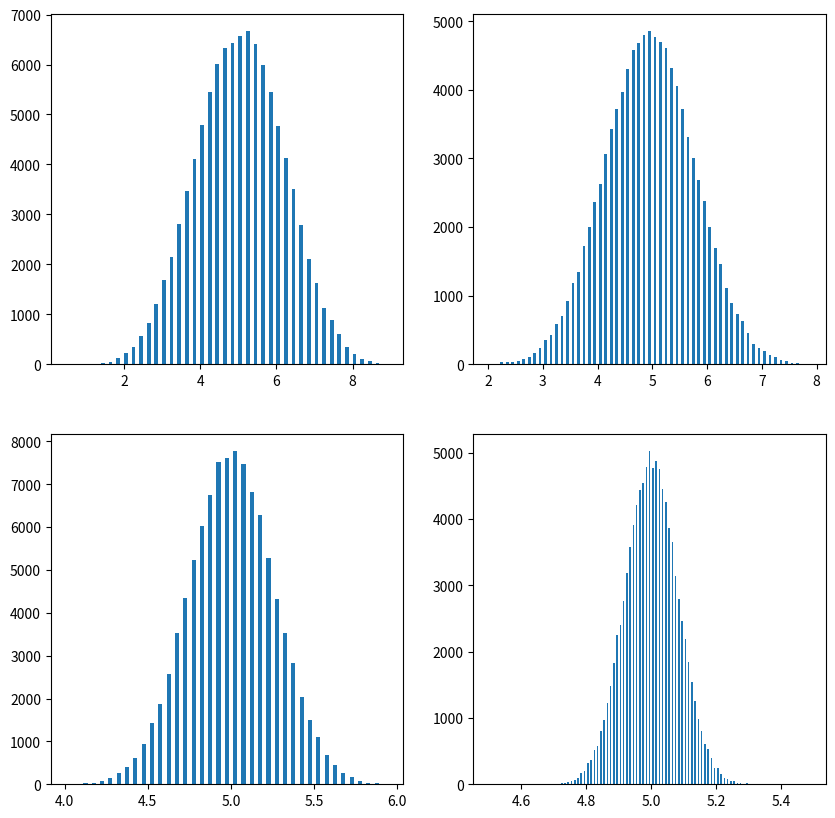

The matplotlib source for this figure:
import numpy as np
import matplotlib.pyplot as plt

numbers = np.array([5, 10, 100, 1000])
sample_number = 100000  # numbers of each data
result = np.zeros(shape=(sample_number, len(numbers)))


for i in range(0, len(numbers)):
    N = numbers[i]
    rand_array = np.random.randint(1, 10, size=N*sample_number)
    rand_array = rand_array.reshape(sample_number, N)
    for j in range(N):
        result[:, i] = result[:, i] + rand_array[:, j]
    result[:, i] = result[:, i]/N

fig, ((pic1, pic2), (pic3, pic4)) = plt.subplots(2, 2, figsize=(10, 10))
pic1.hist(result[:, 0], bins=np.arange(.5, 9, .1), rwidth=5)
pic2.hist(result[:, 1], bins=np.arange(2, 8, .1), rwidth=0.5)
pic3.hist(result[:, 2], bins=np.arange(4, 6, .05), rwidth=0.5)
pic4.hist(result[:, 3], bins=np.arange(4.5, 5.5, .01), rwidth=0.5)

plt.show()
